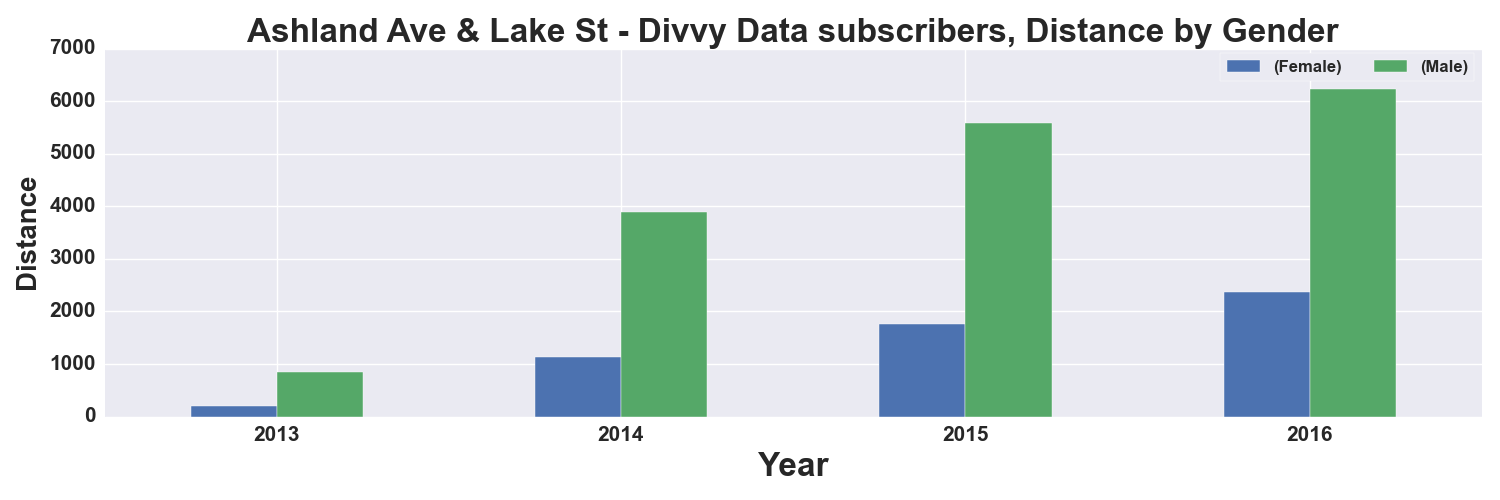

Values plotted in this chart, from the file beside it:
, START TIME YEAR, DISTANCE_Miles, DISTANCE_Miles
GENDER, , Female, Male
0, 2013, 202.0, 841.0
1, 2014, 1139, 3887
2, 2015, 1757, 5579
3, 2016, 2361, 6241
